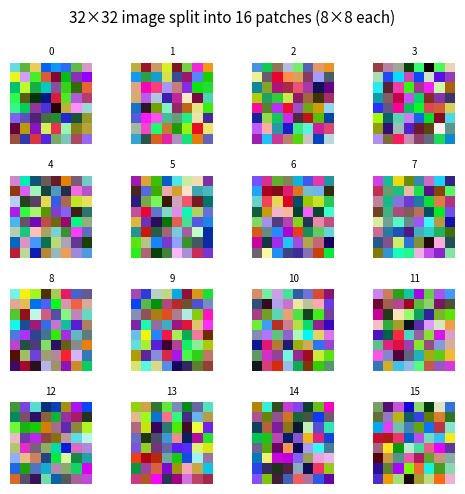
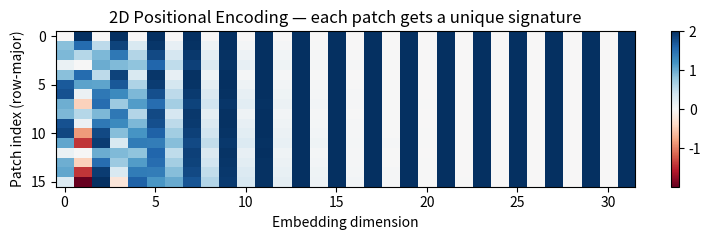
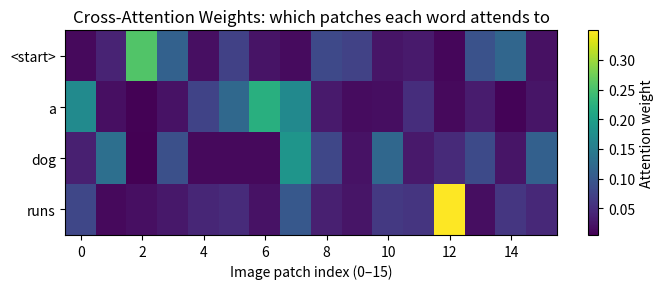

Source code (Python) for these figures, in order:
import numpy as np
import matplotlib.pyplot as plt
import matplotlib.patches as mpatches

# Create a dummy 32x32 RGB image
np.random.seed(42)
image = np.random.randint(0, 255, (32, 32, 3), dtype=np.uint8)

# Patchify: split into 4x4 patches (patch_size=8 → 4x4=16 patches)
patch_size = 8
H, W, C = image.shape
num_patches_h, num_patches_w = H // patch_size, W // patch_size

# Reshape into patches and flatten each patch
patches = image.reshape(num_patches_h, patch_size, num_patches_w, patch_size, C)
patches = patches.transpose(0, 2, 1, 3, 4)  # (n_h, n_w, patch_size, patch_size, C)
patches_flat = patches.reshape(-1, patch_size * patch_size * C)  # (16, 192)

print(f"Original image shape: {image.shape}")
print(f"Number of patches:    {patches_flat.shape[0]}  ({num_patches_h}x{num_patches_w} grid)")
print(f"Each patch flattened: {patches_flat.shape[1]}  ({patch_size}x{patch_size}x{C})")

# Plot the patch grid
fig, axes = plt.subplots(num_patches_h, num_patches_w, figsize=(5, 5))
fig.suptitle(f"32×32 image split into {num_patches_h*num_patches_w} patches ({patch_size}×{patch_size} each)", fontsize=11)
for i in range(num_patches_h):
    for j in range(num_patches_w):
        axes[i, j].imshow(patches[i, j])
        axes[i, j].axis('off')
        axes[i, j].set_title(f"{i*num_patches_w+j}", fontsize=7)
plt.tight_layout()
plt.show()

import numpy as np
import matplotlib.pyplot as plt

def positional_encoding_2d(n_rows, n_cols, d_model):
    """2D sinusoidal positional encoding for image patches."""
    pe = np.zeros((n_rows, n_cols, d_model))
    for i in range(d_model // 2):
        denom = 10000 ** (2 * i / d_model)
        rows = np.arange(n_rows)[:, None]   # (n_rows, 1)
        cols = np.arange(n_cols)[None, :]   # (1, n_cols)
        pe[:, :, 2*i]   = np.sin(rows / denom) + np.sin(cols / denom)
        pe[:, :, 2*i+1] = np.cos(rows / denom) + np.cos(cols / denom)
    return pe.reshape(n_rows * n_cols, d_model)  # flatten to (N_patches, d_model)

pe = positional_encoding_2d(n_rows=4, n_cols=4, d_model=32)
print(f"Positional encoding shape: {pe.shape}  (16 patches, 32-dim embedding)")

plt.figure(figsize=(8, 2.5))
plt.imshow(pe, aspect='auto', cmap='RdBu')
plt.colorbar()
plt.xlabel("Embedding dimension")
plt.ylabel("Patch index (row-major)")
plt.title("2D Positional Encoding — each patch gets a unique signature")
plt.tight_layout()
plt.show()

import numpy as np
import matplotlib.pyplot as plt

np.random.seed(0)
d_k, n_patches, n_text_tokens = 16, 16, 4
text_tokens = ["<start>", "a", "dog", "runs"]

# Random Q (text decoder), K and V (image encoder)
Q = np.random.randn(n_text_tokens, d_k)   # (4 words, 16-dim)
K = np.random.randn(n_patches, d_k)       # (16 patches, 16-dim)
V = np.random.randn(n_patches, d_k)       # (16 patches, 16-dim)

# Cross-attention: scores and weights
scores = Q @ K.T / np.sqrt(d_k)           # (4, 16)
scores -= scores.max(axis=1, keepdims=True)  # numerical stability
attn_weights = np.exp(scores) / np.exp(scores).sum(axis=1, keepdims=True)
output = attn_weights @ V                  # (4, 16)

print(f"Q shape: {Q.shape}  |  K shape: {K.shape}  |  Attention weights: {attn_weights.shape}")
print(f"Output shape: {output.shape}  (each text token now encodes relevant image info)")

# Plot 4x4 attention heatmap (each text token attending to 16 image patches)
fig, ax = plt.subplots(figsize=(7, 3))
im = ax.imshow(attn_weights, cmap='viridis', aspect='auto')
ax.set_yticks(range(n_text_tokens)); ax.set_yticklabels(text_tokens)
ax.set_xlabel("Image patch index (0–15)")
ax.set_title("Cross-Attention Weights: which patches each word attends to")
plt.colorbar(im, ax=ax, label="Attention weight")
plt.tight_layout()
plt.show()
